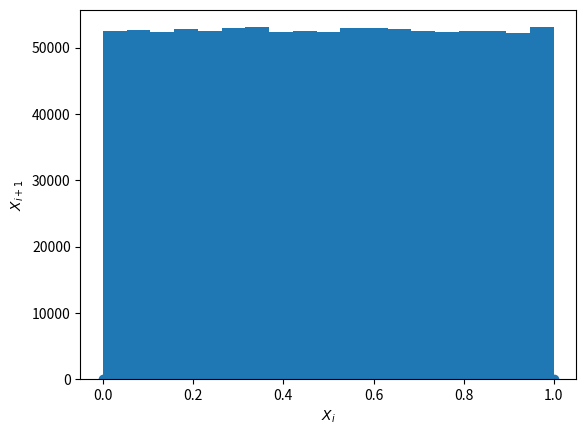

Reproduce this figure in Python.
import numpy as np
import matplotlib.pyplot as plt


def poisson(lam, k):
    # TODO Makes almost zero for some values, need to change calculation
    """
    Possion Function (lambda^k)*(e^-lambda)/(k!)
    :param lam:
    :param k:
    :return:
    """
    exponent_part = np.float64(np.exp(-1. * lam))
    first_part = np.float64(lam ** k)
    # Factorial part....
    fact = np.float64(1)
    for i in range(1, np.int64(k + 1)):
        fact *= i

    final_result = np.float64((first_part * exponent_part) / fact)
    return final_result


print(poisson(1, 0))
print(poisson(5, 10))
print(poisson(3, 21))
print(poisson(2.6, 40))
# print(poisson(101,200))

seed = 5227

"""

Add x^2*4*pi for a 1D integral to make it the spherical one

Use midpoint rule, since there is a 0

A = 1/everything else


"""


def random_generator(seed, m=2 ** 64, a=2349543, c=913842, a1=21, a2=35, a3=4, a4=4294957665):
    """
    Generates psuedorandom numbers with a combination of (M)LCC, 64 bit shift, and MWC
    :param seed: Seed to use
    :param m:
    :param a:
    :param c:
    :return:
    """

    # First linear congruential generator
    # While true, so the generator never stops making new numbers
    while True:
        # This is MLCC part
        generated_number = (a * seed + c) % m
        # Now bit shift
        generated_number = generated_number ^ (generated_number >> a1)
        generated_number = generated_number ^ (generated_number << a2)
        generated_number = generated_number ^ (generated_number >> a3)

        # Now MWC part
        mwc_out = a4 * (generated_number & (2 ** 32 - 1)) + (generated_number >> 32)

        seed = mwc_out
        # m = third_output
        mwc_out = mwc_out / m

        if mwc_out >= 1.:
            # Have to make it between 1 and 0, so mod 1. makes sure its between 0 and 1 now
            close_to_final = mwc_out % 1.
        else:
            close_to_final = mwc_out

        yield close_to_final


rand_gen = random_generator(seed)

first_thousand = []
first_thousand_x_1 = [0.0]
# 1b first one
for i in range(1000):
    first_thousand.append(next(rand_gen))
    if i > 0:
        first_thousand_x_1.append(first_thousand[i - 1])

# Now plot xi+1 vs xi

plt.scatter(first_thousand, first_thousand_x_1)
# plt.scatter([i for i in range(1000)], first_thousand_x_1)
plt.xlabel("$X_i$")
plt.ylabel("$X_{i+1}$")
plt.show()

first_million = []
for i in range(1000000):
    first_million.append(next(rand_gen))

plt.hist(first_million, bins=np.linspace(0.0, 1.0, 20))
plt.show()

"""

End of Part 1

"""


def part_two(a, b, c, n=100, rand_generator=rand_gen):
    """
    Integrate density profile

    x = r/r_vir so th radius relative to the virial radius

    0 to x_max = 5 gives average total number of satellites


    n(x) = A<N_sat>(x/b)^(a-3) ep(-(x/b)^c)

    Solve lll_V n(r) dV = <N_sat>
    The 3D spherical integral from 0 to 5


    :param a:
    :param b:
    :param c:
    :param n:
    :return:
    """

    def interpolation_aspect():
        """
        This performs the interpolation part of 2 b)
        :return:
        """
        r_val = [1E-4, 1E-2, 1E-1, 1, 5]
        integral_vals = [sat_equation_no_A(r) for r in r_val]

    def derivative_dn_dx(b):
        """
        Returns the numerical derivative of the equation at x = b
        Returns the analytical result as well
        :param b:
        :return:
        """

        raise NotImplementedError

    def generate_satallite_positions(number_of_satallites):
        """
        Generates random positions that follow the profile of equation 2

        To sample the distribution, rejection sampling is used. The reason for this is the ease of implementing it
        for this problem, since only have to check if the random sample is less than the p(x) given in the handin

        In rejetion sampling, you accept the x value if the y value for that x is less than or equal to p(x)

        p(x) in this case is n(x)*4*pi*x^2 dx / N_sat = (4*pi*A*b^3*(x/b)^a*exp(-(x/b)^c)*(a-c*(x/b)^c-1)/(x^2))
        The N_sat cancels with the one in the n(x)

        :param number_of_satallites: Number of satallites to generate
        :return:
        """

        def p_x(x):
            """
            Since only using 100 satallites for each, this is the way to go
            :param x:
            :return:
            """
            return three_d_integral(x, A, num_sats=100)

        # Now generate random x values, plug into sat equation to get a value, and see if its less than p_x
        sat_radius = []
        sat_input = []
        sat_theta = []
        sat_omega = []

        # Need min and max values for the rejection y sample
        min_y_value = min(
            [sat_equation(i, A, num_satallites=number_of_satallites) / number_of_satallites for i in r_val])

        while len(sat_radius) < number_of_satallites:
            input_x = next(rand_gen) * 5
            random_radius = sat_equation(input_x, A=A, num_satallites=number_of_satallites) / number_of_satallites
            if random_radius <= p_x(random_radius):
                sat_radius.append(random_radius)
                sat_input.append(input_x)


"""


Part 2. This part deals with a 3D spherical integral and other things


"""

# First part is generating a,b,c for the rest of part 2
a = 1.4 * next(rand_gen) + 1.1
b = 1.5 * next(rand_gen) + 0.5
c = 2.5 * next(rand_gen) + 1.5


def sat_equation(r, A, num_satallites=100):
    return A * num_satallites * (r / b) ** (a - 3) * np.exp(-(r / b) ** c)

    # Since we are integrating the sat_equation in 3D spherical integral, but only a dependence on r, integral
    # corresponds to sat_equation times dV, or the derivative of the volume of the sphere, so 4 * pi * r^2


def three_d_integral(r, A, num_sats):
    volume_of_sphere = 4 * np.pi * r ** 2
    return volume_of_sphere * sat_equation(r, A, num_sats)


def sat_equation_no_A(r):
    """
    This is for finding A, only need the radius then
    :param r: Radius in terms of r = Radius/(Virial Radius)
    :return:
    """
    volume_of_sphere = 4 * np.pi * r ** 2
    return volume_of_sphere * ((r / b) ** (a - 3) * np.exp(-(r / b) ** c))


def integration_alg(func, lower_bound, upper_bound, number_of_steps):
    """

    :param func: function to use in integration, when given a radius, will return the value at that point
    :param lower_bound: lower bound of integration
    :param upper_bound: upper bound of integration
    :param number_of_steps: number of steps to do
    :return:
    """

    # Current method if the midpoint rule, as the function is an improper integral from the lower bound being 0

    # Need to integrate from lower_bound to upper_bound in number_of_steps

    # lower bound is 0, if there is a radius of 0, then no satallites in it
    integration_value = 0
    step_size = (upper_bound - lower_bound) / number_of_steps
    for i in range(number_of_steps):
        if i != 0:
            # Current step can be just i*step_size but only if integral always starts at 0
            # since it might not, need a starting point otherwise:
            current_step = lower_bound + i * step_size
            prev_step = lower_bound + (i - 1) * step_size

            # Current midpoint is the current step + the prev step divided by 2
            # F(mk) where mk = (tk + tk-1)/2
            current_midpoint = (current_step + prev_step) / 2
            integration_value += func(current_midpoint)

    # Last bit is the multiplication by the step size to get the full value
    integration_value *= step_size

    return integration_value

    # To get A, realize that <N_sat> is on both sides, so equation becomes
    # A * integral = 1, so A = 1 / integral, to do it then need different equation than in sat_equation


A = 1 / integration_alg(sat_equation_no_A, lower_bound=0, upper_bound=5, number_of_steps=10000)
print("A: ", A)

interp_data_points = [1e-4, 1e-2, 1e-1, 1, 5]

measured_values = [sat_equation(r, A) for r in interp_data_points]


# Now need to interpolate between the points

# TODO Add interpolation method here, cubic spline, etc.
def cubic_spline():
    """
    This method was chosen because in the slides it acheived fairly good fits hile being simpler than the Akima spline

    NEVERMIND I am using Linear interpolation because of the difficulties in cubic spline



    Natural because at i= and i = N-1, setting y'' = 0

    This is then the equation" y = Ayi + Byi+1 + Cy''i + Dy''i+1

    A = (xi+1 - x) / (xi + 1 - xi)
    B = 1 - A
    C = 1/6*(A^3-A)(xi+1-xi)^2
    D = 1/6*(B^3 - B)(xi+1-xi)^2

    :return:
    """






    raise NotImplementedError

# Now onto Part c, numerical differentiation

def n(x):
    return three_d_integral(x, A, 1)

def analytic_derivative(b):
    """
    Computed on Wolfram Alpha, this is the actual derivative with respeict to dx

    Since at x =b ,
    :return:
    """
    x = b
    return (4 * np.pi * A * b ** 3 * (x / b) ** a * np.exp(-(x / b) ** c) * (a - c * (x / b) ** c - 1) / (x ** 2))

def derivative(func, b, step_size=0.1, iterations=5):
    """
    This uses the central differences method to calculate the derivative of a function

    The step size was chosen to minimize the error between the numerical and analytical results, smaller step size resulted
    in a larger error, as well as a larger step size

    Ridder method: keep decreasing step_size until error grows

    A(1,m) = f(x+h/2^m-1) - f(x-h/2^m-1)/(2h/s^m-1)
    A(n,m) = 4^n-1*A(n-1,m+1) - A(n-1,m)/(4^n-1)-1)

    :param b:
    :return:
    """

    def A_deriv(n,m):
        print(n,m)
        if n == 1:
            result = (func(b + step_size/2**(m-1)) - func(b - step_size/(2**(m-1))))/(2*step_size/(2**(m-1)))
        else:
            result = (4**(n-1)*A_deriv(n-1, m+1) - A_deriv(n-1, m))/(4**(n-1)-1)
        return result

    best_approx = np.inf
    m = 1
    for i in range(iterations):
        deriv = A_deriv(i+1, m)
        m += 1
        if analytic_derivative(b) - deriv < best_approx:
            best_approx = deriv

    return deriv


print("Analytic: {}\n Numerical: {}\n Difference: {}\n".format(np.round(analytic_derivative(b), 12),
                                                               np.round(derivative(n, b), 12),
                                                               np.round(analytic_derivative(b), 12) - np.round(derivative(n, b), 12)))
# TODO Compare the Two for X = b
exit()
# Part D Sampling

def random_sample(func, xmin, xmax, ymin, ymax, num_samples):
    """
    This random sampling uses the rejection method, primarily because its the easiest to implement

    For this project, since x can be between 0 and 5, y is also between 0 and 5

    Generate random numbers in both, if y < p_x(x) then the data point is accepted

    :return:
    """

    inputs = []
    outputs = []

    while len(outputs) < num_samples:
        x = next(rand_gen) * (xmax - xmin) + xmin
        y = next(rand_gen) * (ymax - ymin) + ymin
        if y <= func(x, A, 1):
            inputs.append(x)
            outputs.append(y)

    return inputs, outputs


rand_sample_x, rand_sample_y = random_sample(three_d_integral, 0, 5, 0, 5, 10000)
print("Max: ", np.max(rand_sample_x))
plt.scatter(rand_sample_x, rand_sample_y, s=1)
plt.plot(np.arange(0, 5, 0.001), [three_d_integral(i, A, 1) for i in np.arange(0, 5, 0.001)], 'r')
plt.title("Random Sampling")
#plt.xscale('log')
#plt.yscale('log')
plt.show()


# Now need to create random phi and theta for the given r values

def create_halo(number_of_satallites):
    rand_sample_x = random_sample(three_d_integral, 0, 5, 0, 5, number_of_satallites)[0]

    # now randomize the phi and thetas
    phi_sample = []
    theta_sample = []

    for _ in rand_sample_x:
        phi_sample.append((2 * np.pi * next(rand_gen)))
        theta_sample.append(np.pi * next(rand_gen))

    return rand_sample_x, phi_sample, theta_sample


# Now outputting them
#for r, p, t in create_halo(100):
#    print("R: {} $\phi$: {} $\\theta$: {}".format(r, p, t))


# Part e, the log-log histogram


# Given N(x)

def n(x):
    return three_d_integral(x, A, 100)



# Need to Generate 1000 Halos Now

log_bins = np.logspace(-4, 0.69897000433, 21) # Need 21 for the end of the bins, goes from 1e-4 to 5 in logspace

def create_haloes(number_of_haloes):
    """
    Creates a set number of haloes with 100 satallites each
    :param number_of_haloes:
    :return:
    """

    haloes = []
    radii = []
    for i in range(number_of_haloes):
        r, p, t = create_halo(100)
        haloes.append((r, p, t))
        radii.append(r)

    radii = np.asarray(radii)
    radii = np.concatenate(radii)
    return haloes, radii

def calc_avg_satallites_per_bin(bin_values, bins, num_haloes):
    """
    Divide bin values by width of bins, then by number of haloes used to create it
    Gives average number of satallies per bin
    :param bin_values:
    :param bins:
    :return:
    """

    new_averages = []

    for index, element in enumerate(bin_values):
        avg_per_halo = element / num_haloes # Divide by number of haloes to get average per halo
        avg_per_bin_width = avg_per_halo / (bins[index+1] - bins[index]) # Divide by bin width to normalize for bin width
        new_averages.append(avg_per_bin_width)

    return np.asarray(new_averages)

haloes, radii = create_haloes(1000)
print(radii.shape)
bin_values, bins, _ = plt.hist(radii, bins=log_bins)
plt.cla()
new_bin_values = calc_avg_satallites_per_bin(bin_values, bins, 1000)
print(new_bin_values)
print(new_bin_values.shape)
print(np.sum(new_bin_values))
plt.title("Log-Log of N(x)")
plt.xscale("log")
plt.yscale("log")
plt.plot(np.arange(1e-4,5,0.001), n(np.arange(1e-4,5,0.001)), 'r')
plt.hist(np.logspace(-4, 0.69897000433, 20), weights=new_bin_values, bins=log_bins)
plt.show()

"""

Part f Root Finding

"""


def root_finder(bracket=[1e-8,5], epsilon=0.001, max_iter=500, root_to_find=1/2):
    """
    Find the roots, easiest method to do is the bisection method, so deciding on that one

    First bracket the root, and see where the function changes sign -> that is the root

    Gaurunteed to work (according to the slides), unlike secant method or some of the other ones

    N(x) = y/2 => y = 2*N(x)

    Essentially finding two roots, need to bracket on one side with bracket of [0,Nmax], other with [Nmax,5]

    :return:
    """

    for i in range(max_iter):
        mid_point = (bracket[0]+bracket[1])/2.
        # Now check to see which half the root is in
        if n(bracket[1])*n(mid_point) > 0:
            # root in the other half
            bracket[1] = mid_point
        else:
            bracket[0] = mid_point

        # Now check if it has converged, that is if the space between the brackets is within epsilon
        if bracket[1]-bracket[0] < epsilon:
            return mid_point
    # If it gets to here, then no root found after the max iterations
    print("Root not found in {} iterations".format(max_iter))
    return (bracket[0] + bracket[1])/2.


Nmax = n(np.arange(1e-4,5,0.001))
print(Nmax)
max_index = list(Nmax).index(max(Nmax))
max_val = np.arange(1e-4,5,0.001)[max_index]


lower_root = root_finder(bracket=[1e-8,max_val], root_to_find=Nmax/2.)
upper_root = root_finder(bracket=[max_val, 5], root_to_find=Nmax/2.)
print("Root = {}, {}".format(lower_root, upper_root))


"""

Part g) Sorting, histogram, and Poisson checking

"""

def sort_radii():
    raise NotImplementedError


def central_difference():
    raise NotImplementedError


def p_x(x):
    raise NotImplementedError


def interpolation():
    raise NotImplementedError

"""

Part 3

"""

"""

b Fit a function. because otherwise interpolating 3 values based off a single value, whle fitting a function to each
should be easier to do.

"""